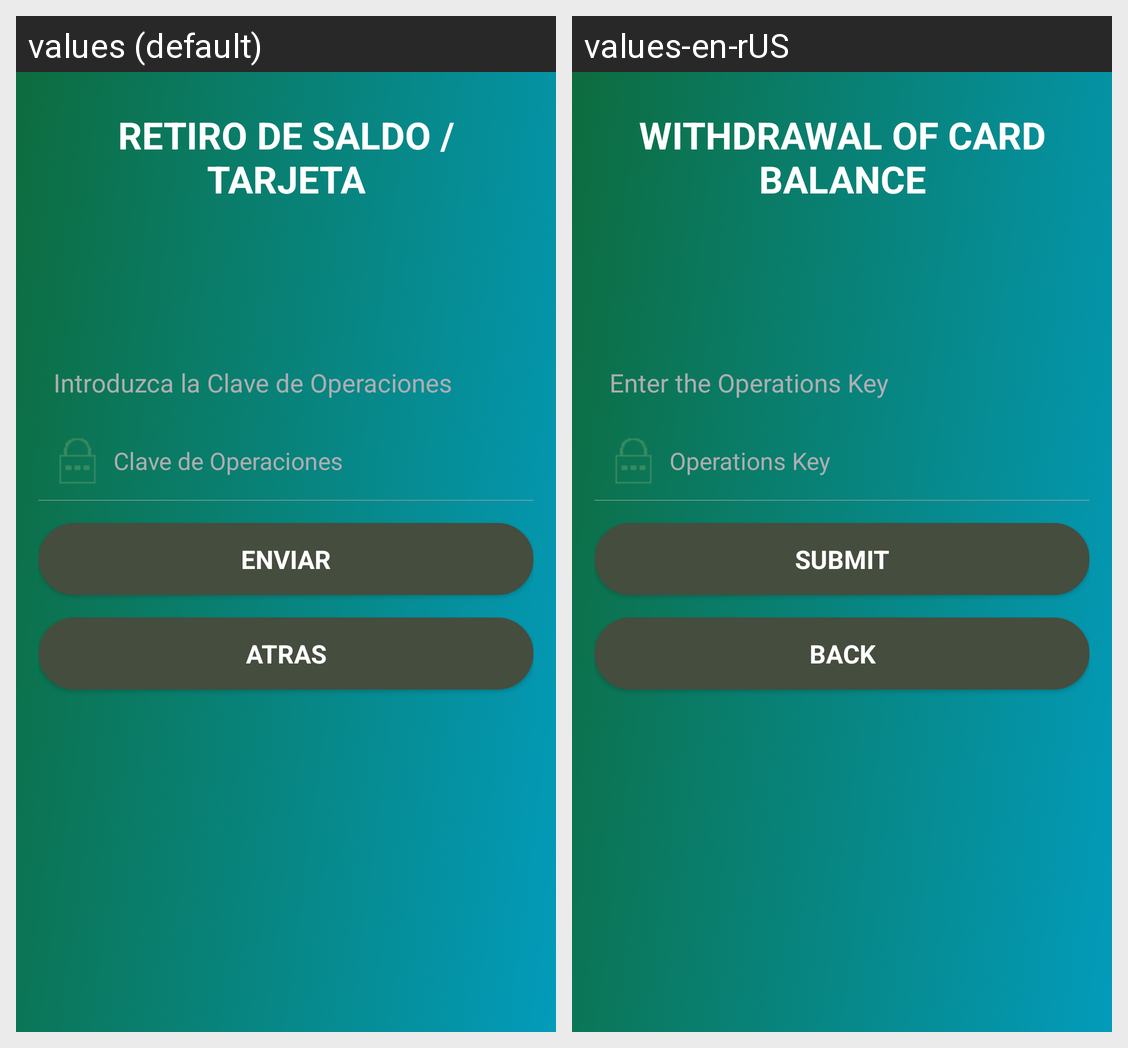

The Android screen above is rendered under two locales of the same app. Produce the string resources it draws, with the default and per-locale values.
Android screen res/layout/withdraw_my_card_code_layout.xml rendered under 2 locales, left to right: values (default), values-en-rUS. Device: Nexus 5 (rendered at 1080×1920; each locale shown at half size, 540×960, under a caption strip naming it); theme AppTheme.
Strings drawn on this screen, with the default value and each locale's value (text and hints the layout hard-codes, and strings that could not be matched under every locale, appear in the picture but are not listed):

withdraw_card_title
  values: RETIRO DE SALDO / TARJETA
  values-en-rUS: WITHDRAWAL OF CARD BALANCE

pin_info
  values: Introduzca la Clave de Operaciones
  values-en-rUS: Enter the Operations Key 

pin
  values: Clave de Operaciones
  values-en-rUS: Operations Key 

submit
  values: ENVIAR
  values-en-rUS: SUBMIT

back
  values: ATRAS
  values-en-rUS: BACK
